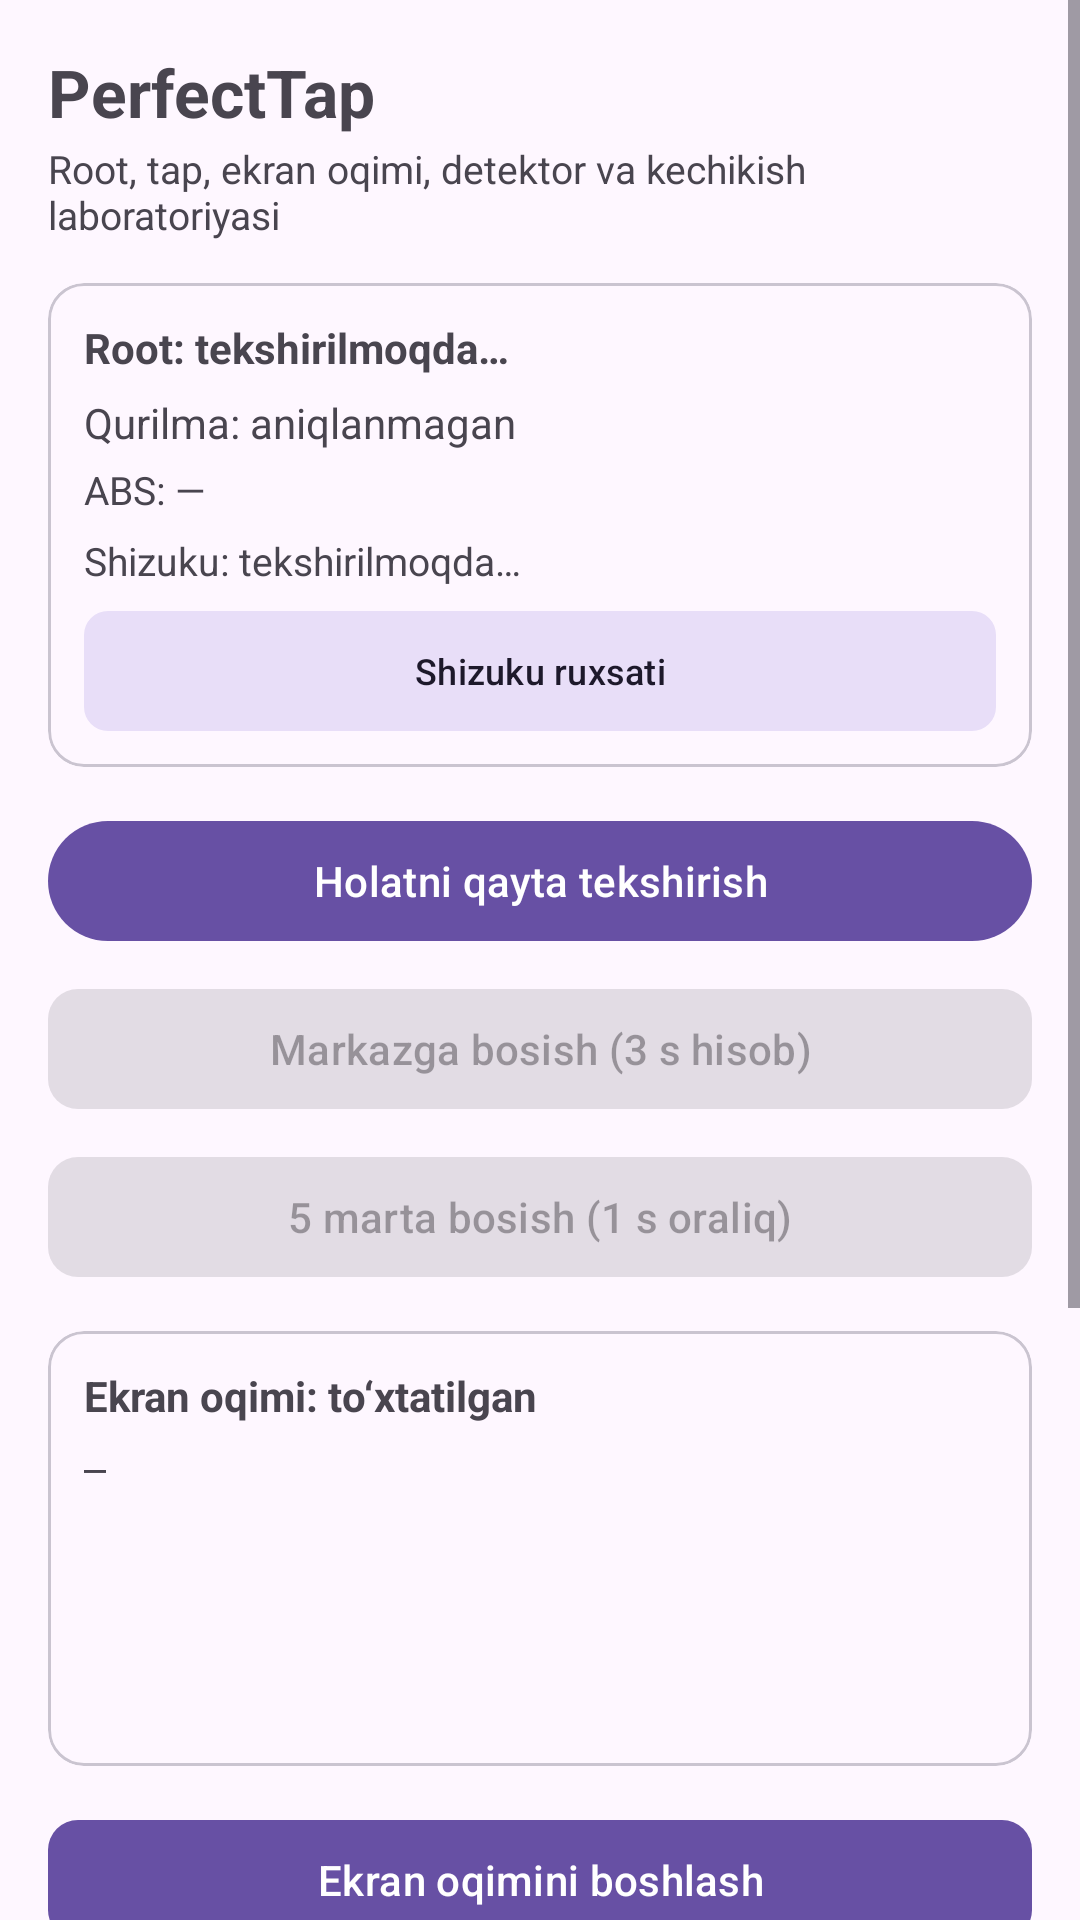

This screen was rendered from an Android layout file. Write that file and the resources it references.
<!-- AndroidManifest.xml: application theme Theme.PerfectTap -->
<!-- res/layout/activity_main.xml -->
<?xml version="1.0" encoding="utf-8"?>
<ScrollView xmlns:android="http://schemas.android.com/apk/res/android"
    android:id="@+id/scroll"
    xmlns:app="http://schemas.android.com/apk/res-auto"
    android:layout_width="match_parent"
    android:layout_height="match_parent"
    android:fillViewport="true">

    <LinearLayout
        android:layout_width="match_parent"
        android:layout_height="wrap_content"
        android:orientation="vertical"
        android:padding="16dp">

        <TextView
            android:id="@+id/titleText"
            android:layout_width="match_parent"
            android:layout_height="wrap_content"
            android:text="@string/app_name"
            android:textSize="22sp"
            android:textStyle="bold" />

        <TextView
            android:layout_width="match_parent"
            android:layout_height="wrap_content"
            android:layout_marginTop="2dp"
            android:text="@string/subtitle"
            android:textSize="13sp" />

        <com.google.android.material.card.MaterialCardView
            android:layout_width="match_parent"
            android:layout_height="wrap_content"
            android:layout_marginTop="14dp"
            app:cardCornerRadius="12dp"
            app:cardElevation="0dp"
            app:strokeWidth="1dp">

            <LinearLayout
                android:layout_width="match_parent"
                android:layout_height="wrap_content"
                android:orientation="vertical"
                android:padding="12dp">

                <TextView
                    android:id="@+id/rootStatus"
                    android:layout_width="match_parent"
                    android:layout_height="wrap_content"
                    android:text="@string/root_status_unknown"
                    android:textSize="14sp"
                    android:textStyle="bold" />

                <TextView
                    android:id="@+id/deviceStatus"
                    android:layout_width="match_parent"
                    android:layout_height="wrap_content"
                    android:layout_marginTop="6dp"
                    android:text="@string/device_status_unknown"
                    android:textSize="14sp" />

                <TextView
                    android:id="@+id/axisStatus"
                    android:layout_width="match_parent"
                    android:layout_height="wrap_content"
                    android:layout_marginTop="4dp"
                    android:text="ABS: —"
                    android:textSize="13sp" />

                <TextView
                    android:id="@+id/shizukuStatus"
                    android:layout_width="match_parent"
                    android:layout_height="wrap_content"
                    android:layout_marginTop="6dp"
                    android:text="@string/shizuku_unknown"
                    android:textSize="13sp" />

                <com.google.android.material.button.MaterialButton
                    android:id="@+id/btnShizuku"
                    style="@style/Widget.Material3.Button.TonalButton"
                    android:layout_width="match_parent"
                    android:layout_height="wrap_content"
                    android:layout_marginTop="8dp"
                    android:insetTop="0dp"
                    android:insetBottom="0dp"
                    android:minHeight="40dp"
                    android:text="@string/btn_shizuku_permission"
                    android:textSize="12sp"
                    app:cornerRadius="8dp" />
            </LinearLayout>
        </com.google.android.material.card.MaterialCardView>

        <com.google.android.material.button.MaterialButton
            android:id="@+id/btnCheck"
            android:layout_width="match_parent"
            android:layout_height="wrap_content"
            android:layout_marginTop="14dp"
            android:text="@string/btn_check" />

        <com.google.android.material.button.MaterialButton
            android:id="@+id/btnTapCenter"
            android:layout_width="match_parent"
            android:layout_height="wrap_content"
            android:layout_marginTop="8dp"
            android:enabled="false"
            android:text="@string/btn_tap_center"
            app:cornerRadius="10dp" />

        <com.google.android.material.button.MaterialButton
            android:id="@+id/btnTapFive"
            android:layout_width="match_parent"
            android:layout_height="wrap_content"
            android:layout_marginTop="8dp"
            android:enabled="false"
            android:text="@string/btn_tap_five"
            app:cornerRadius="10dp" />

        <com.google.android.material.card.MaterialCardView
            android:layout_width="match_parent"
            android:layout_height="wrap_content"
            android:layout_marginTop="14dp"
            app:cardCornerRadius="12dp"
            app:cardElevation="0dp"
            app:strokeWidth="1dp">

            <LinearLayout
                android:layout_width="match_parent"
                android:layout_height="wrap_content"
                android:orientation="vertical"
                android:padding="12dp">

                <TextView
                    android:id="@+id/captureStatus"
                    android:layout_width="match_parent"
                    android:layout_height="wrap_content"
                    android:text="@string/capture_stopped"
                    android:textSize="14sp"
                    android:textStyle="bold" />

                <TextView
                    android:id="@+id/captureStats"
                    android:layout_width="match_parent"
                    android:layout_height="wrap_content"
                    android:layout_marginTop="6dp"
                    android:fontFamily="monospace"
                    android:minHeight="96dp"
                    android:text="@string/capture_stats_placeholder"
                    android:textSize="12sp" />
            </LinearLayout>
        </com.google.android.material.card.MaterialCardView>

        <com.google.android.material.button.MaterialButton
            android:id="@+id/btnCaptureStart"
            android:layout_width="match_parent"
            android:layout_height="wrap_content"
            android:layout_marginTop="14dp"
            android:text="@string/btn_capture_start"
            app:cornerRadius="10dp" />

        <com.google.android.material.button.MaterialButton
            android:id="@+id/btnCaptureStop"
            android:layout_width="match_parent"
            android:layout_height="wrap_content"
            android:layout_marginTop="8dp"
            android:enabled="false"
            android:text="@string/btn_capture_stop"
            app:cornerRadius="10dp" />

        <com.google.android.material.button.MaterialButton
            android:id="@+id/btnOpenLab"
            android:layout_width="match_parent"
            android:layout_height="wrap_content"
            android:layout_marginTop="8dp"
            android:text="@string/btn_lab"
            app:cornerRadius="10dp"
            app:strokeWidth="1dp"
            style="@style/Widget.Material3.Button.OutlinedButton" />

        <TextView
            android:layout_width="match_parent"
            android:layout_height="wrap_content"
            android:layout_marginTop="16dp"
            android:text="@string/log_title"
            android:textSize="14sp"
            android:textStyle="bold" />

        <TextView
            android:id="@+id/logView"
            android:layout_width="match_parent"
            android:layout_height="wrap_content"
            android:layout_marginTop="6dp"
            android:fontFamily="monospace"
            android:minHeight="120dp"
            android:text="@string/log_placeholder"
            android:textIsSelectable="true"
            android:textSize="11sp" />
    </LinearLayout>
</ScrollView>
<!-- resources referenced by this layout -->
<resources>
  <string name="app_name">PerfectTap</string>
  <string name="btn_capture_start">Ekran oqimini boshlash</string>
  <string name="btn_capture_stop">Ekran oqimini to‘xtatish</string>
  <string name="btn_check">Holatni qayta tekshirish</string>
  <string name="btn_lab">Laboratoriya (kechikish o‘lchovi)</string>
  <string name="btn_shizuku_permission">Shizuku ruxsati</string>
  <string name="btn_tap_center">Markazga bosish (3 s hisob)</string>
  <string name="btn_tap_five">5 marta bosish (1 s oraliq)</string>
  <string name="capture_stats_placeholder">—</string>
  <string name="capture_stopped">Ekran oqimi: to‘xtatilgan</string>
  <string name="device_status_unknown">Qurilma: aniqlanmagan</string>
  <string name="log_placeholder">Log shu yerda ko‘rinadi.</string>
  <string name="log_title">Log</string>
  <string name="root_status_unknown">Root: tekshirilmoqda…</string>
  <string name="shizuku_unknown">Shizuku: tekshirilmoqda…</string>
  <string name="subtitle">Root, tap, ekran oqimi, detektor va kechikish laboratoriyasi</string>
  <style name="Theme.PerfectTap" parent="Theme.Material3.DayNight.NoActionBar">
          <item name="android:statusBarColor">@android:color/transparent</item>
      </style>
</resources>
